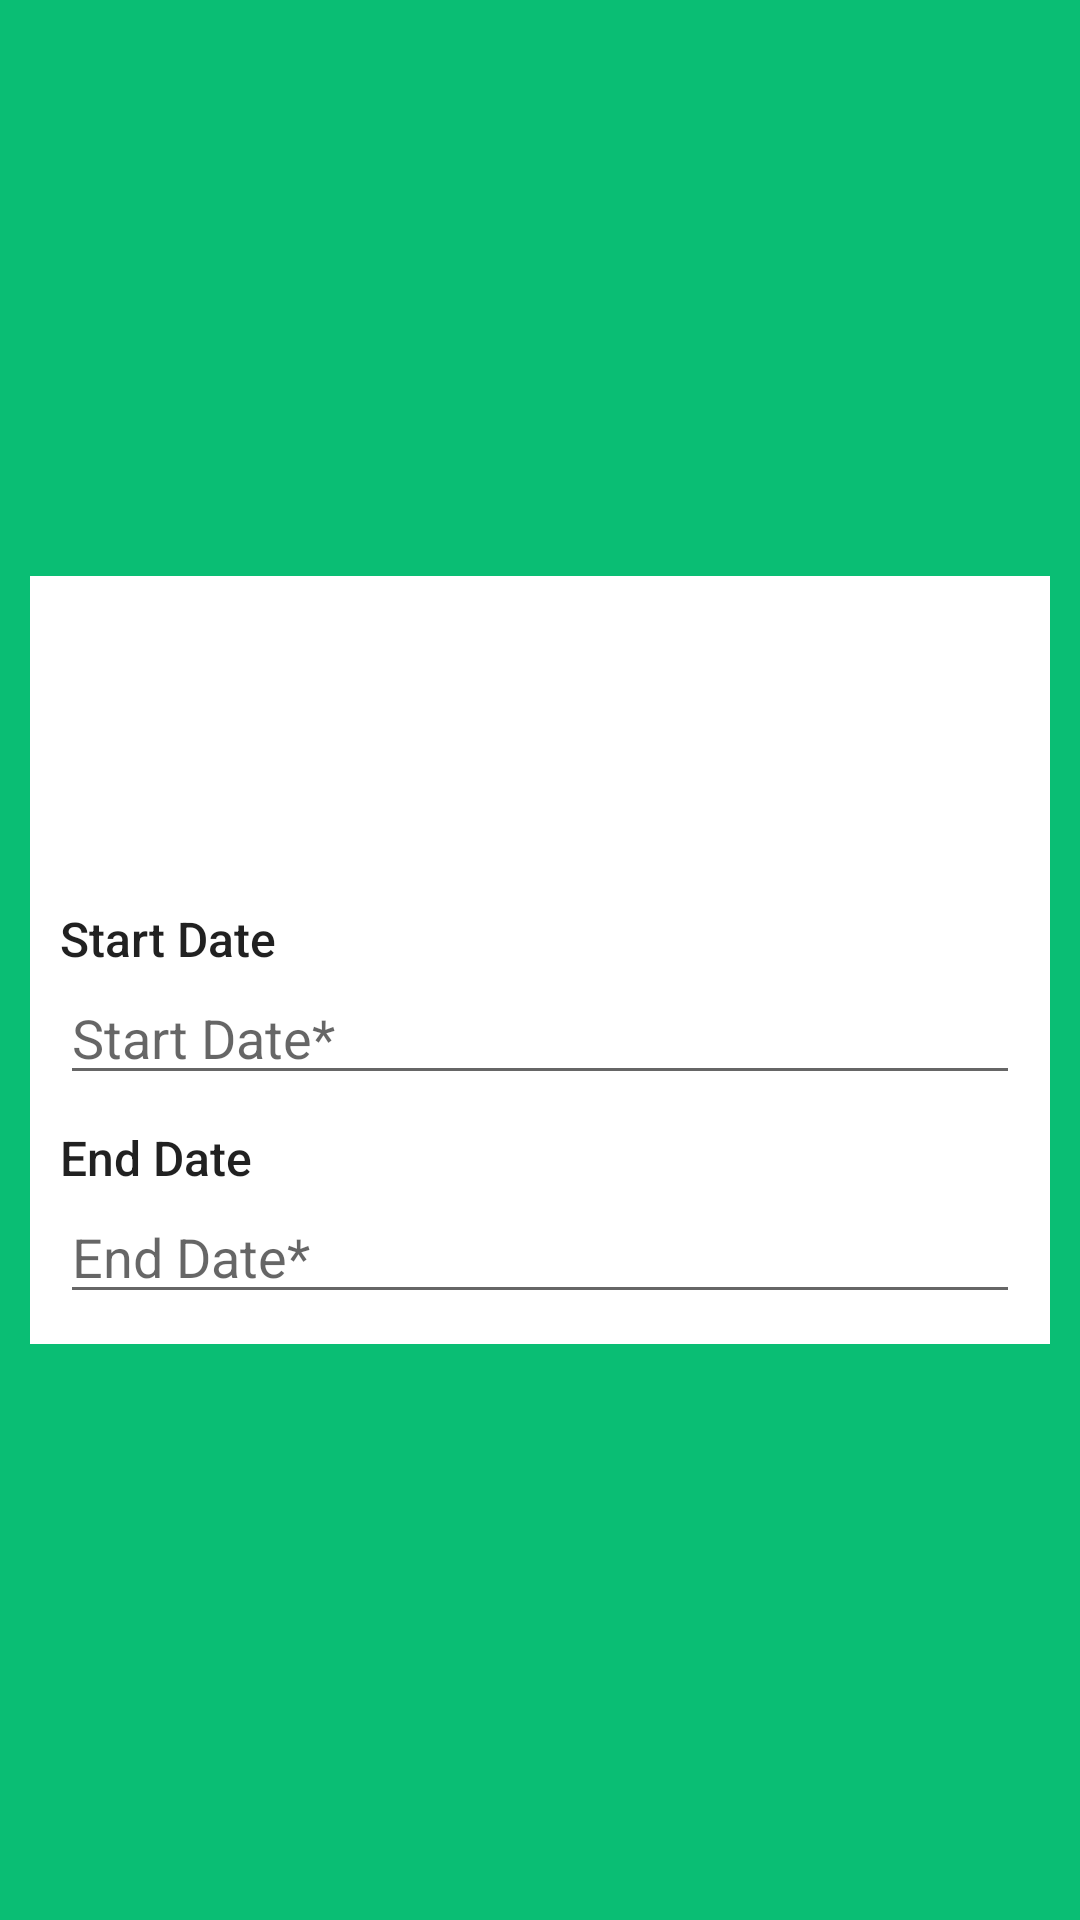

The Android layout XML behind this screen, and the referenced resources:
<!-- AndroidManifest.xml: application theme AppTheme -->
<!-- res/layout/create_election_layout2.xml -->
<?xml version="1.0" encoding="utf-8"?>
<RelativeLayout
    android:layout_width="match_parent"
    xmlns:android="http://schemas.android.com/apk/res/android"
    xmlns:tools="http://schemas.android.com/tools"
    android:layout_height="match_parent"
    android:background="@color/colorPrimary"
    android:padding="10dp"
    tools:context=".CreateElectionActivity"
    >
    <RelativeLayout
        android:layout_width="match_parent"
        android:layout_height="wrap_content"
        android:background="@color/white"
        android:layout_centerInParent="true"
        android:padding="10dp"
        >
        <ImageView
            android:id="@+id/create_election_logo2"
            android:layout_width="100dp"
            android:layout_height="100dp"
            android:src="@drawable/agora"
            android:layout_centerHorizontal="true"
            />
        <TextView
            android:id="@+id/create_election_start_label"
            android:layout_below="@+id/create_election_logo2"
            android:layout_width="wrap_content"
            android:layout_height="wrap_content"
            style="@style/Base.TextAppearance.AppCompat.Title"
            android:text="Start Date"
            android:textSize="16sp"
            />
        <EditText
            android:id="@+id/create_election_start"
            android:layout_width="match_parent"
            android:layout_height="wrap_content"
            android:layout_below="@+id/create_election_start_label"
            android:hint="Start Date*"
            android:inputType="text"
            android:lines="1"
            android:clickable="true"
            android:focusable="false"
            android:onClick="selectStartDate"
            />
        <TextView
            android:id="@+id/create_election_end_label"
            android:layout_below="@+id/create_election_start"
            android:layout_width="wrap_content"
            android:layout_height="wrap_content"
            style="@style/Base.TextAppearance.AppCompat.Title"
            android:text="End Date"
            android:textSize="16sp"
            android:layout_marginTop="10dp"
            />
        <EditText
            android:id="@+id/create_election_end"
            android:layout_width="match_parent"
            android:layout_height="wrap_content"
            android:hint="End Date*"
            android:layout_below="@+id/create_election_end_label"
            android:inputType="text"
            android:clickable="true"
            android:focusable="false"
            android:onClick="selectEndDate"
            />
    </RelativeLayout>
</RelativeLayout>
<!-- resources referenced by this layout -->
<resources>
  <color name="colorPrimary">#0ABE74</color>
  <color name="white">#FFFFFF</color>
  <style name="AppTheme" parent="Theme.AppCompat.Light.NoActionBar">
          
          <item name="colorPrimary">@color/colorPrimary</item>
          <item name="colorPrimaryDark">@color/colorPrimaryDark</item>
          <item name="colorAccent">@color/colorAccent</item>
      </style>
  <color name="colorPrimaryDark">#029159</color>
  <color name="colorAccent">#FFD402</color>
</resources>
